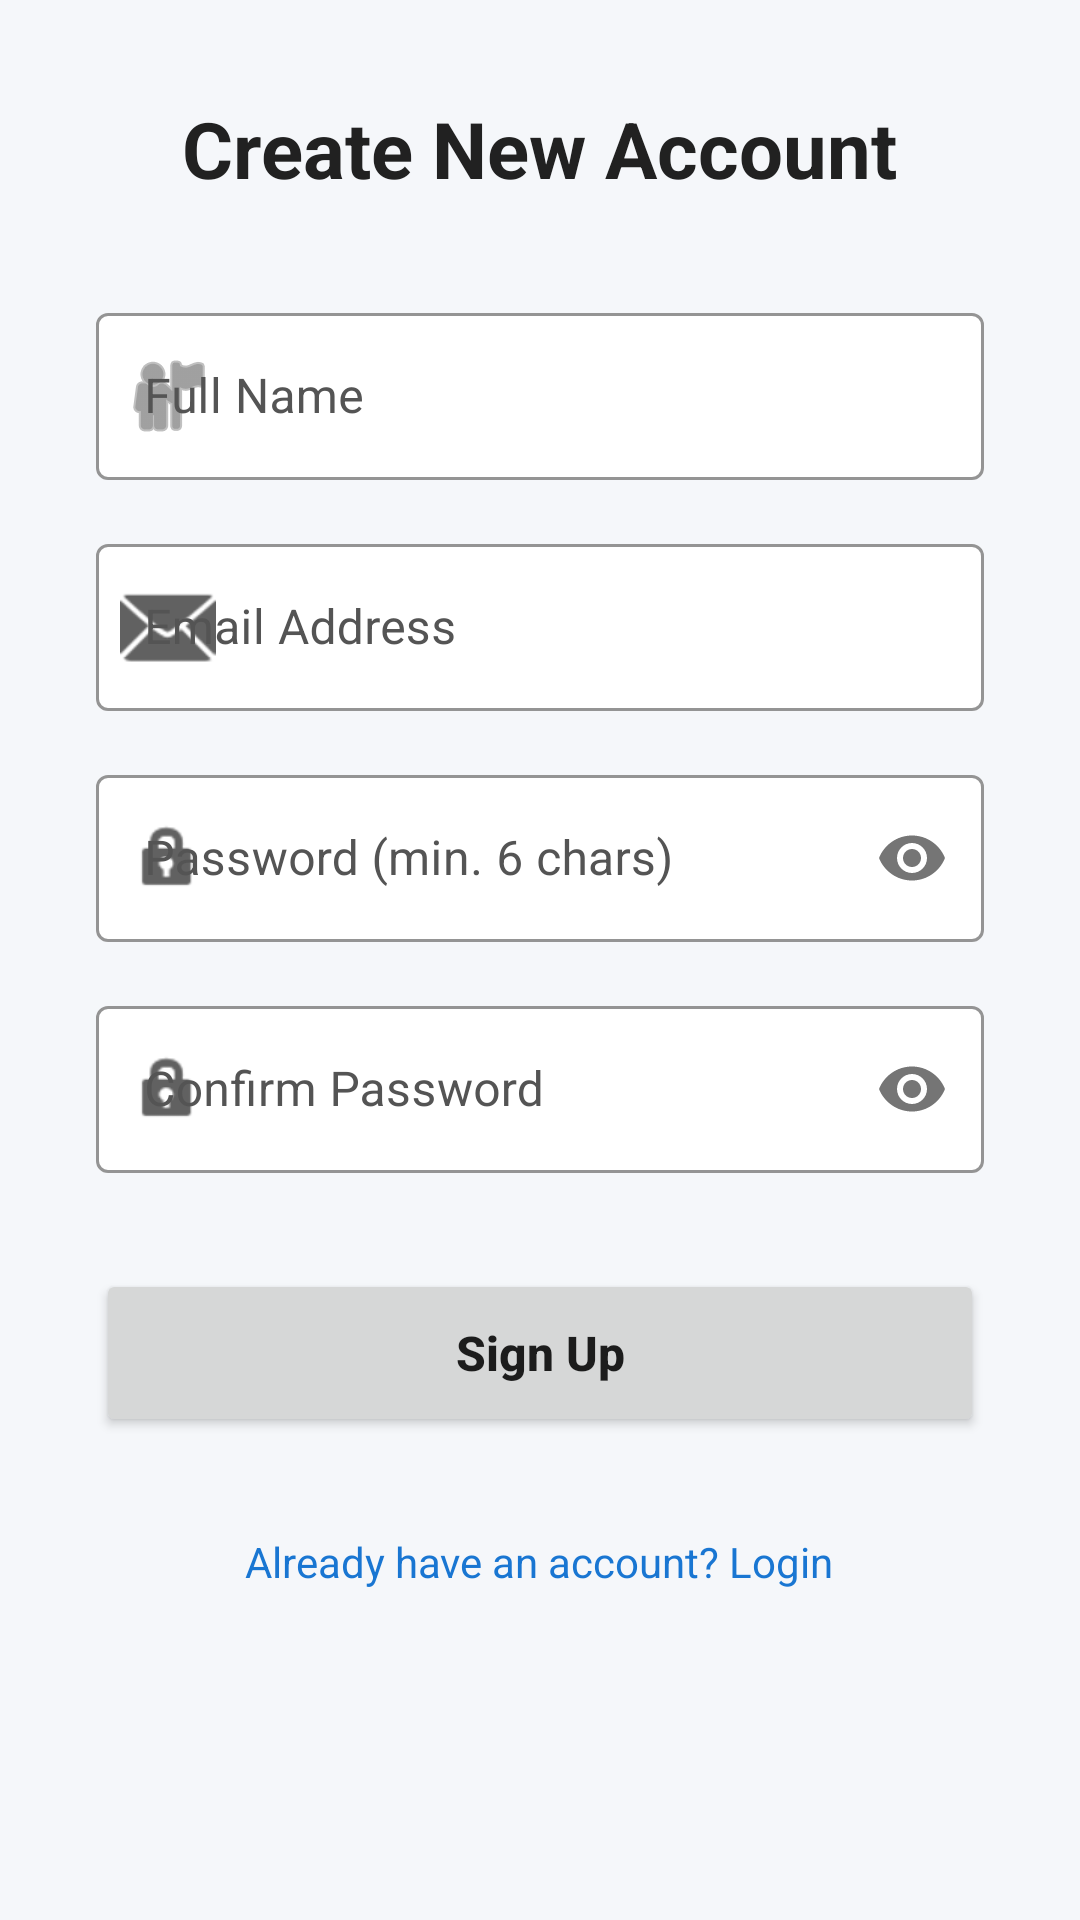

Here is an Android app screen rendered from its layout file. Give the layout XML and the strings, colors and styles it references.
<!-- AndroidManifest.xml: application theme Theme.FamilyApp -->
<!-- res/layout/activity_register.xml -->
<?xml version="1.0" encoding="utf-8"?>
<ScrollView xmlns:android="http://schemas.android.com/apk/res/android"
    xmlns:app="http://schemas.android.com/apk/res-auto"
    xmlns:tools="http://schemas.android.com/tools"
    android:layout_width="match_parent"
    android:layout_height="match_parent"
    android:background="#F5F7FA"
    android:fillViewport="true">

    <LinearLayout
        android:layout_width="match_parent"
        android:layout_height="wrap_content"
        android:orientation="vertical"
        android:padding="32dp"
        android:gravity="center_horizontal"
        tools:context=".RegisterActivity">

        <TextView
            android:layout_width="wrap_content"
            android:layout_height="wrap_content"
            android:text="Create New Account"
            android:textSize="26sp"
            android:textStyle="bold"
            android:textColor="#212121"
            android:layout_marginBottom="32dp"/>

        <TextView
            android:id="@+id/tvError"
            android:layout_width="match_parent"
            android:layout_height="wrap_content"
            android:text="Error Message"
            android:textColor="#D32F2F"
            android:textStyle="bold"
            android:visibility="gone"
            android:layout_marginBottom="12dp"
            android:gravity="center"/>

        <com.google.android.material.textfield.TextInputLayout
            style="@style/Widget.MaterialComponents.TextInputLayout.OutlinedBox"
            android:layout_width="match_parent"
            android:layout_height="wrap_content"
            android:hint="Full Name"
            android:textColorHint="#545454"
            app:hintTextColor="#3F51B5"
            app:boxBackgroundColor="#FFFFFF"
            app:boxStrokeColor="#616161"
            app:startIconDrawable="@android:drawable/ic_menu_myplaces"
            app:startIconTint="#616161"
            android:layout_marginBottom="16dp">

            <com.google.android.material.textfield.TextInputEditText
                android:id="@+id/etName"
                android:layout_width="match_parent"
                android:layout_height="wrap_content"
                android:textColor="#212121"
                android:inputType="textPersonName" />
        </com.google.android.material.textfield.TextInputLayout>

        <com.google.android.material.textfield.TextInputLayout
            style="@style/Widget.MaterialComponents.TextInputLayout.OutlinedBox"
            android:layout_width="match_parent"
            android:layout_height="wrap_content"
            android:hint="Email Address"
            android:textColorHint="#545454"
            app:hintTextColor="#3F51B5"
            app:boxBackgroundColor="#FFFFFF"
            app:boxStrokeColor="#616161"
            app:startIconDrawable="@android:drawable/ic_dialog_email"
            app:startIconTint="#616161"
            android:layout_marginBottom="16dp">

            <com.google.android.material.textfield.TextInputEditText
                android:id="@+id/etEmail"
                android:layout_width="match_parent"
                android:layout_height="wrap_content"
                android:textColor="#212121"
                android:inputType="textEmailAddress" />
        </com.google.android.material.textfield.TextInputLayout>

        <com.google.android.material.textfield.TextInputLayout
            style="@style/Widget.MaterialComponents.TextInputLayout.OutlinedBox"
            android:layout_width="match_parent"
            android:layout_height="wrap_content"
            android:hint="Password (min. 6 chars)"
            android:textColorHint="#545454"
            app:hintTextColor="#3F51B5"
            app:boxBackgroundColor="#FFFFFF"
            app:boxStrokeColor="#616161"
            app:startIconDrawable="@android:drawable/ic_lock_idle_lock"
            app:startIconTint="#616161"
            app:passwordToggleEnabled="true"
            android:layout_marginBottom="16dp">

            <com.google.android.material.textfield.TextInputEditText
                android:id="@+id/etPassword"
                android:layout_width="match_parent"
                android:layout_height="wrap_content"
                android:textColor="#212121"
                android:inputType="textPassword" />
        </com.google.android.material.textfield.TextInputLayout>

        <com.google.android.material.textfield.TextInputLayout
            style="@style/Widget.MaterialComponents.TextInputLayout.OutlinedBox"
            android:layout_width="match_parent"
            android:layout_height="wrap_content"
            android:hint="Confirm Password"
            android:textColorHint="#545454"
            app:hintTextColor="#3F51B5"
            app:boxBackgroundColor="#FFFFFF"
            app:boxStrokeColor="#616161"
            app:startIconDrawable="@android:drawable/ic_lock_idle_lock"
            app:startIconTint="#616161"
            app:passwordToggleEnabled="true"
            android:layout_marginBottom="32dp">

            <com.google.android.material.textfield.TextInputEditText
                android:id="@+id/etConfirmPassword"
                android:layout_width="match_parent"
                android:layout_height="wrap_content"
                android:textColor="#212121"
                android:inputType="textPassword" />
        </com.google.android.material.textfield.TextInputLayout>

        <Button
            android:id="@+id/btnRegister"
            android:layout_width="match_parent"
            android:layout_height="56dp"
            android:text="Sign Up"
            android:textSize="16sp"
            android:textAllCaps="false"
            android:textStyle="bold" />

        <TextView
            android:id="@+id/tvLogin"
            android:layout_width="wrap_content"
            android:layout_height="wrap_content"
            android:text="Already have an account? Login"
            android:layout_marginTop="24dp"
            android:textColor="#1976D2"
            android:textSize="14sp"
            android:padding="8dp"
            android:clickable="true"
            android:focusable="true"/>

    </LinearLayout>
</ScrollView>
<!-- resources referenced by this layout -->
<resources>
  <style name="Theme.FamilyApp" parent="Theme.MaterialComponents.DayNight.NoActionBar">
          <item name="colorPrimary">#3F51B5</item>
          <item name="colorPrimaryVariant">#303F9F</item>
          <item name="colorOnPrimary">@color/white</item>
  
          <item name="android:statusBarColor">?attr/colorPrimaryVariant</item>
      </style>
  <!-- not gathered from this repository: default colours our renderer supplied (Android Studio template values) -->
  <color name="white">#FFFFFFFF</color>
</resources>
